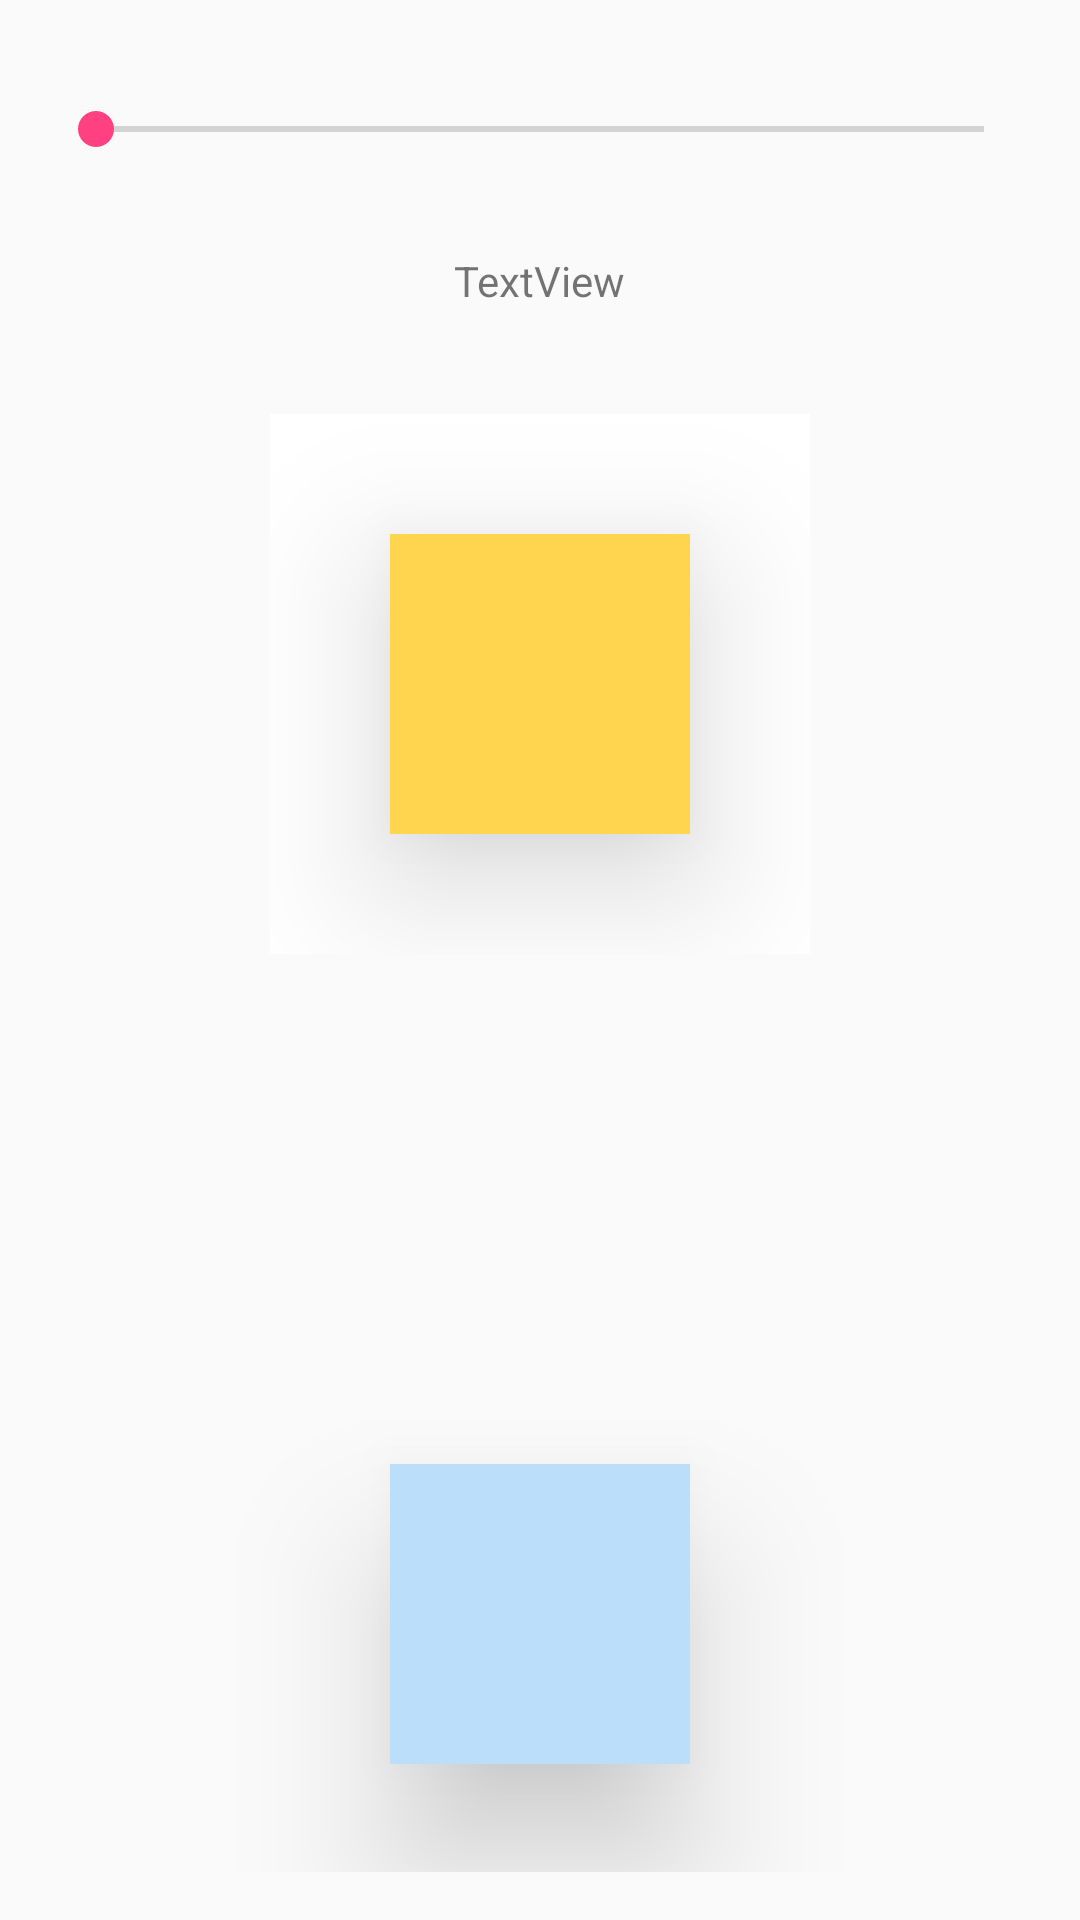

Produce the Android XML layout that renders to this screen, including the resource entries it uses.
<!-- AndroidManifest.xml: application theme AppTheme -->
<!-- res/layout/activity_shadow.xml -->
<?xml version="1.0" encoding="utf-8"?>
<RelativeLayout xmlns:android="http://schemas.android.com/apk/res/android"
    xmlns:tools="http://schemas.android.com/tools"
    android:id="@+id/activity_shadow"
    android:layout_width="match_parent"
    android:layout_height="match_parent"
    android:paddingBottom="@dimen/activity_vertical_margin"
    android:paddingLeft="@dimen/activity_horizontal_margin"
    android:paddingRight="@dimen/activity_horizontal_margin"
    android:paddingTop="@dimen/activity_vertical_margin"
    tools:context="com.aberamax.android.xapomateriallab.ShadowActivity">


    <RelativeLayout
        android:orientation="vertical"
        android:layout_height="180dp"
        android:layout_width="180dp"
        android:background="@color/md_white_1000"

        android:paddingLeft="40dp"
        android:paddingRight="40dp"
        android:clipToPadding="false"
        android:layout_marginTop="35dp"
        android:layout_below="@+id/txtElevation1"
        android:layout_centerHorizontal="true">


        <RelativeLayout
            android:layout_width="100dp"
            android:layout_height="100dp"
            android:gravity="center_vertical|center_horizontal"
            android:layout_centerVertical="true"
            android:layout_centerHorizontal="true"
            android:layout_gravity="center"
            android:background="@color/md_amber_300"
            android:elevation="30dp"
            android:outlineProvider="bounds"
            android:id="@+id/yellowSquare">
        </RelativeLayout>

    </RelativeLayout>

    <TextView
        android:text="TextView"
        android:layout_width="wrap_content"
        android:layout_height="wrap_content"
        android:layout_marginTop="32dp"
        android:id="@+id/txtElevation1"
        android:layout_below="@+id/seekBarElevation1"
        android:layout_centerHorizontal="true" />

    <SeekBar
        android:layout_width="wrap_content"
        android:layout_height="wrap_content"
        android:id="@+id/seekBarElevation1"
        android:layout_alignParentTop="true"
        android:layout_alignParentStart="true"
        android:layout_marginTop="18dp"
        android:layout_alignParentEnd="true" />

    <RelativeLayout
        android:layout_width="100dp"
        android:layout_height="100dp"
        android:gravity="center_vertical|center_horizontal"
        android:layout_gravity="center"
        android:background="@color/md_blue_100"
        android:elevation="30dp"
        android:clickable="true"
        android:layout_alignParentBottom="true"
        android:layout_centerHorizontal="true"
        android:layout_marginBottom="36dp"
        android:id="@+id/blueSquare">

    </RelativeLayout>

</RelativeLayout>
<!-- resources referenced by this layout -->
<resources>
  <color name="md_amber_300">#FFD54F</color>
  <color name="md_blue_100">#BBDEFB</color>
  <color name="md_white_1000">#ffffff</color>
  <dimen name="activity_horizontal_margin">16dp</dimen>
  <dimen name="activity_vertical_margin">16dp</dimen>
  <style name="AppTheme" parent="Theme.AppCompat.Light.DarkActionBar">
          
          <item name="colorPrimary">@color/colorPrimary</item>
          <item name="colorPrimaryDark">@color/colorPrimaryDark</item>
          <item name="colorAccent">@color/colorAccent</item>
      </style>
  <color name="colorPrimary">#3F51B5</color>
  <color name="colorPrimaryDark">#303F9F</color>
  <color name="colorAccent">#FF4081</color>
</resources>
